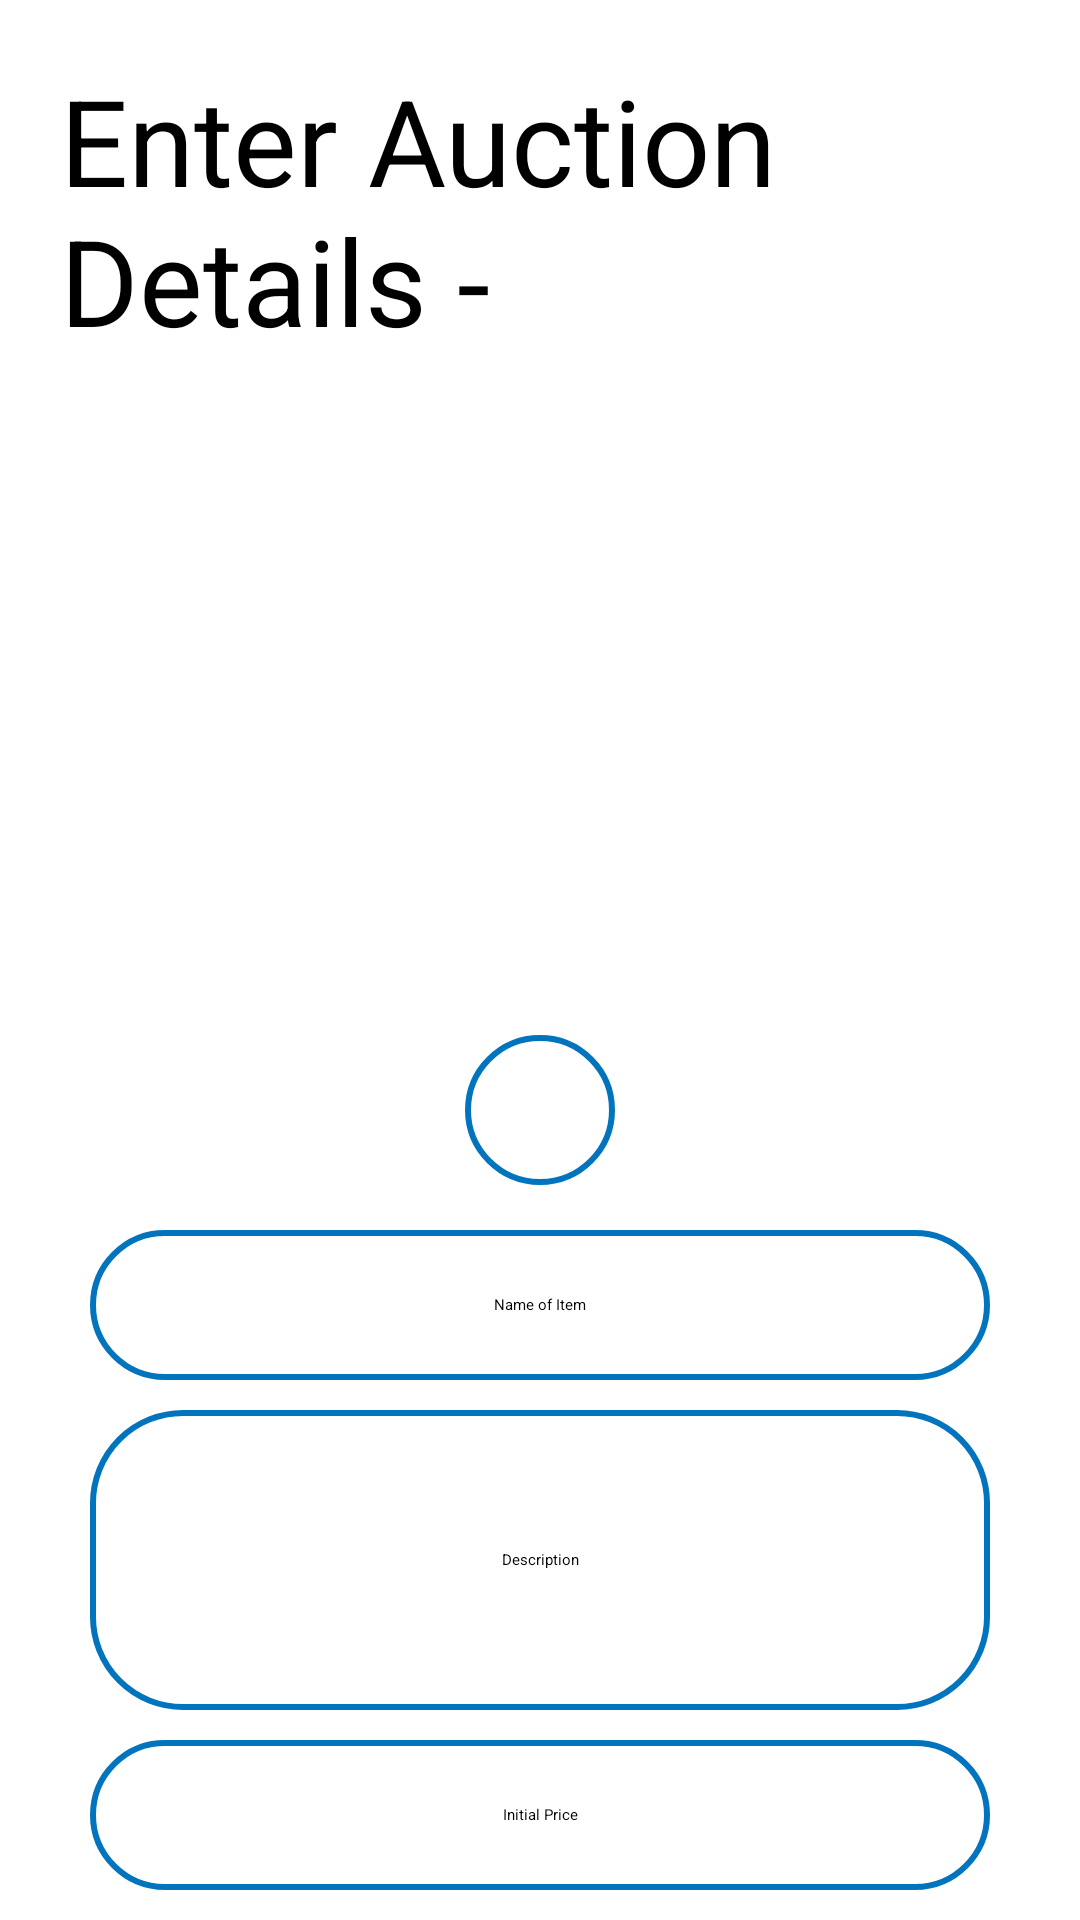

Layout XML and referenced resources for this Android screen:
<!-- AndroidManifest.xml: application theme Theme.Projectcrest -->
<!-- res/layout/fragment_auction_add.xml -->
<?xml version="1.0" encoding="utf-8"?>
<ScrollView xmlns:android="http://schemas.android.com/apk/res/android"
    xmlns:tools="http://schemas.android.com/tools"
    android:layout_width="fill_parent"
    android:layout_height="wrap_content"
    android:isScrollContainer="false"
    >

    <LinearLayout
        android:layout_width="match_parent"
        android:layout_height="fill_parent"
        android:orientation="vertical"
        tools:context=".fragments.auction_add"
        android:paddingBottom="50dp">

        <TextView
            android:layout_width="fill_parent"
            android:layout_height="fill_parent"
            android:layout_gravity="center_horizontal"
            android:layout_marginLeft="20dp"
            android:layout_marginRight="20dp"
            android:layout_marginBottom="5dp"
            android:paddingTop="20dp"
            android:text="Enter Auction Details -"
            android:textSize="40dp"></TextView>


        <LinearLayout
            android:layout_width="match_parent"
            android:layout_height="wrap_content"
            android:layout_gravity="center"
            android:gravity="center"
            android:paddingVertical="5dp">


            <ImageView
                android:id="@+id/auction_add_imageView"
                android:layout_width="200dp"
                android:layout_height="200dp"
                android:src="@drawable/ic_launcher_background"></ImageView>

        </LinearLayout>

        <LinearLayout
            android:layout_width="match_parent"
            android:layout_height="wrap_content"
            android:layout_gravity="center"
            android:layout_marginTop="5dp"
            android:gravity="center"
            android:paddingHorizontal="15dp"
            android:paddingVertical="5dp">


            <ImageButton
                android:id="@+id/auction_add_imageView_button"
                android:layout_width="50dp"
                android:layout_height="50dp"
                android:background="@drawable/rounded_edittext"
                android:src="@drawable/ic_baseline_add_24"
                />



        </LinearLayout>

        <LinearLayout
            android:layout_width="match_parent"
            android:layout_height="wrap_content"
            android:layout_gravity="center"
            android:layout_marginTop="5dp"
            android:gravity="center"
            android:paddingHorizontal="15dp"
            android:paddingVertical="5dp">


            <EditText
                android:id="@+id/auction_itemName"
                android:layout_width="300dp"
                android:layout_height="50dp"
                android:layout_gravity="end"
                android:background="@drawable/rounded_edittext"
                android:gravity="center"
                android:hint="Name of Item"
                android:maxLines="1"
                android:overScrollMode="ifContentScrolls" />

        </LinearLayout>

        <LinearLayout
            android:layout_width="match_parent"
            android:layout_height="wrap_content"
            android:layout_gravity="center"
            android:gravity="center"
            android:paddingHorizontal="20dp"
            android:paddingVertical="5dp">


            <EditText
                android:id="@+id/auction_add_description"
                android:layout_width="300dp"
                android:layout_height="wrap_content"
                android:layout_gravity="end"
                android:background="@drawable/rounded_edittext"
                android:gravity="center"
                android:hint="Description"
                android:maxLength="40"
                android:maxLines="5"
                android:minHeight="100dp"
                android:overScrollMode="ifContentScrolls"
                android:padding="5dp" />

        </LinearLayout>

        <LinearLayout
            android:layout_width="match_parent"
            android:layout_height="wrap_content"
            android:layout_gravity="center"
            android:gravity="center"
            android:paddingVertical="5dp">


            <EditText
                android:id="@+id/auction_initialPrice"
                android:layout_width="300dp"
                android:layout_height="50dp"

                android:background="@drawable/rounded_edittext"
                android:gravity="center"
                android:hint="Initial Price"
                android:maxLines="1"
                android:overScrollMode="ifContentScrolls" />

        </LinearLayout>

        <LinearLayout
            android:layout_width="match_parent"
            android:layout_height="wrap_content"
            android:gravity="center_horizontal"
            android:paddingVertical="5dp">


            <EditText

                android:id="@+id/auction_add_startTimePicker"
                android:layout_width="300dp"
                android:layout_height="50dp"
                android:background="@drawable/rounded_edittext"
                android:gravity="center"
                android:hint="Start Time"
                android:maxLines="1" />

        </LinearLayout>

        <LinearLayout
            android:layout_width="match_parent"
            android:layout_height="wrap_content"
            android:layout_gravity="center"
            android:gravity="center"
            android:paddingVertical="5dp">

            <EditText
                android:id="@+id/auction_add_endTimePicker"
                android:layout_width="300dp"
                android:layout_height="50dp"
                android:background="@drawable/rounded_edittext"
                android:gravity="center"
                android:hint="End Time"
                android:maxLines="1" />

        </LinearLayout>

        <LinearLayout
            android:layout_width="match_parent"
            android:layout_height="wrap_content"
            android:layout_gravity="center"
            android:layout_marginVertical="30dp"
            android:gravity="center"
            android:paddingVertical="5dp">

            <Button
                android:layout_width="200dp"
                android:layout_height="50dp"
                android:background="@drawable/rounded_edittext"
                android:text="Post Item" />

        </LinearLayout>


    </LinearLayout>
</ScrollView>
<!-- resources referenced by this layout -->
<resources>
  <!-- drawable rounded_edittext (drawable) -->
  <?xml version="1.0" encoding="utf-8"?>
  <shape xmlns:android="http://schemas.android.com/apk/res/android"
      android:shape="rectangle">
      <stroke
          android:width="2dp"
          android:color="#0274be" />
      <corners android:radius="30dp" />
  </shape>
  <style name="Theme.Projectcrest" parent="Theme.MaterialComponents.DayNight.NoActionBar">
          
          <item name="colorPrimary">@color/purple_200</item>
          <item name="colorPrimaryVariant">@color/purple_700</item>
          <item name="colorOnPrimary">@color/black</item>
          
          <item name="colorSecondary">@color/teal_200</item>
          <item name="colorSecondaryVariant">@color/teal_200</item>
          <item name="colorOnSecondary">@color/black</item>
          
          <item name="android:statusBarColor" tools:targetApi="l">?attr/colorPrimaryVariant</item>
          
      </style>
  <!-- not gathered from this repository: default colours our renderer supplied (Android Studio template values) -->
  <color name="purple_200">#FFBB86FC</color>
  <color name="purple_700">#FF3700B3</color>
  <color name="teal_200">#FF03DAC5</color>
  <color name="black">#FF000000</color>
</resources>
